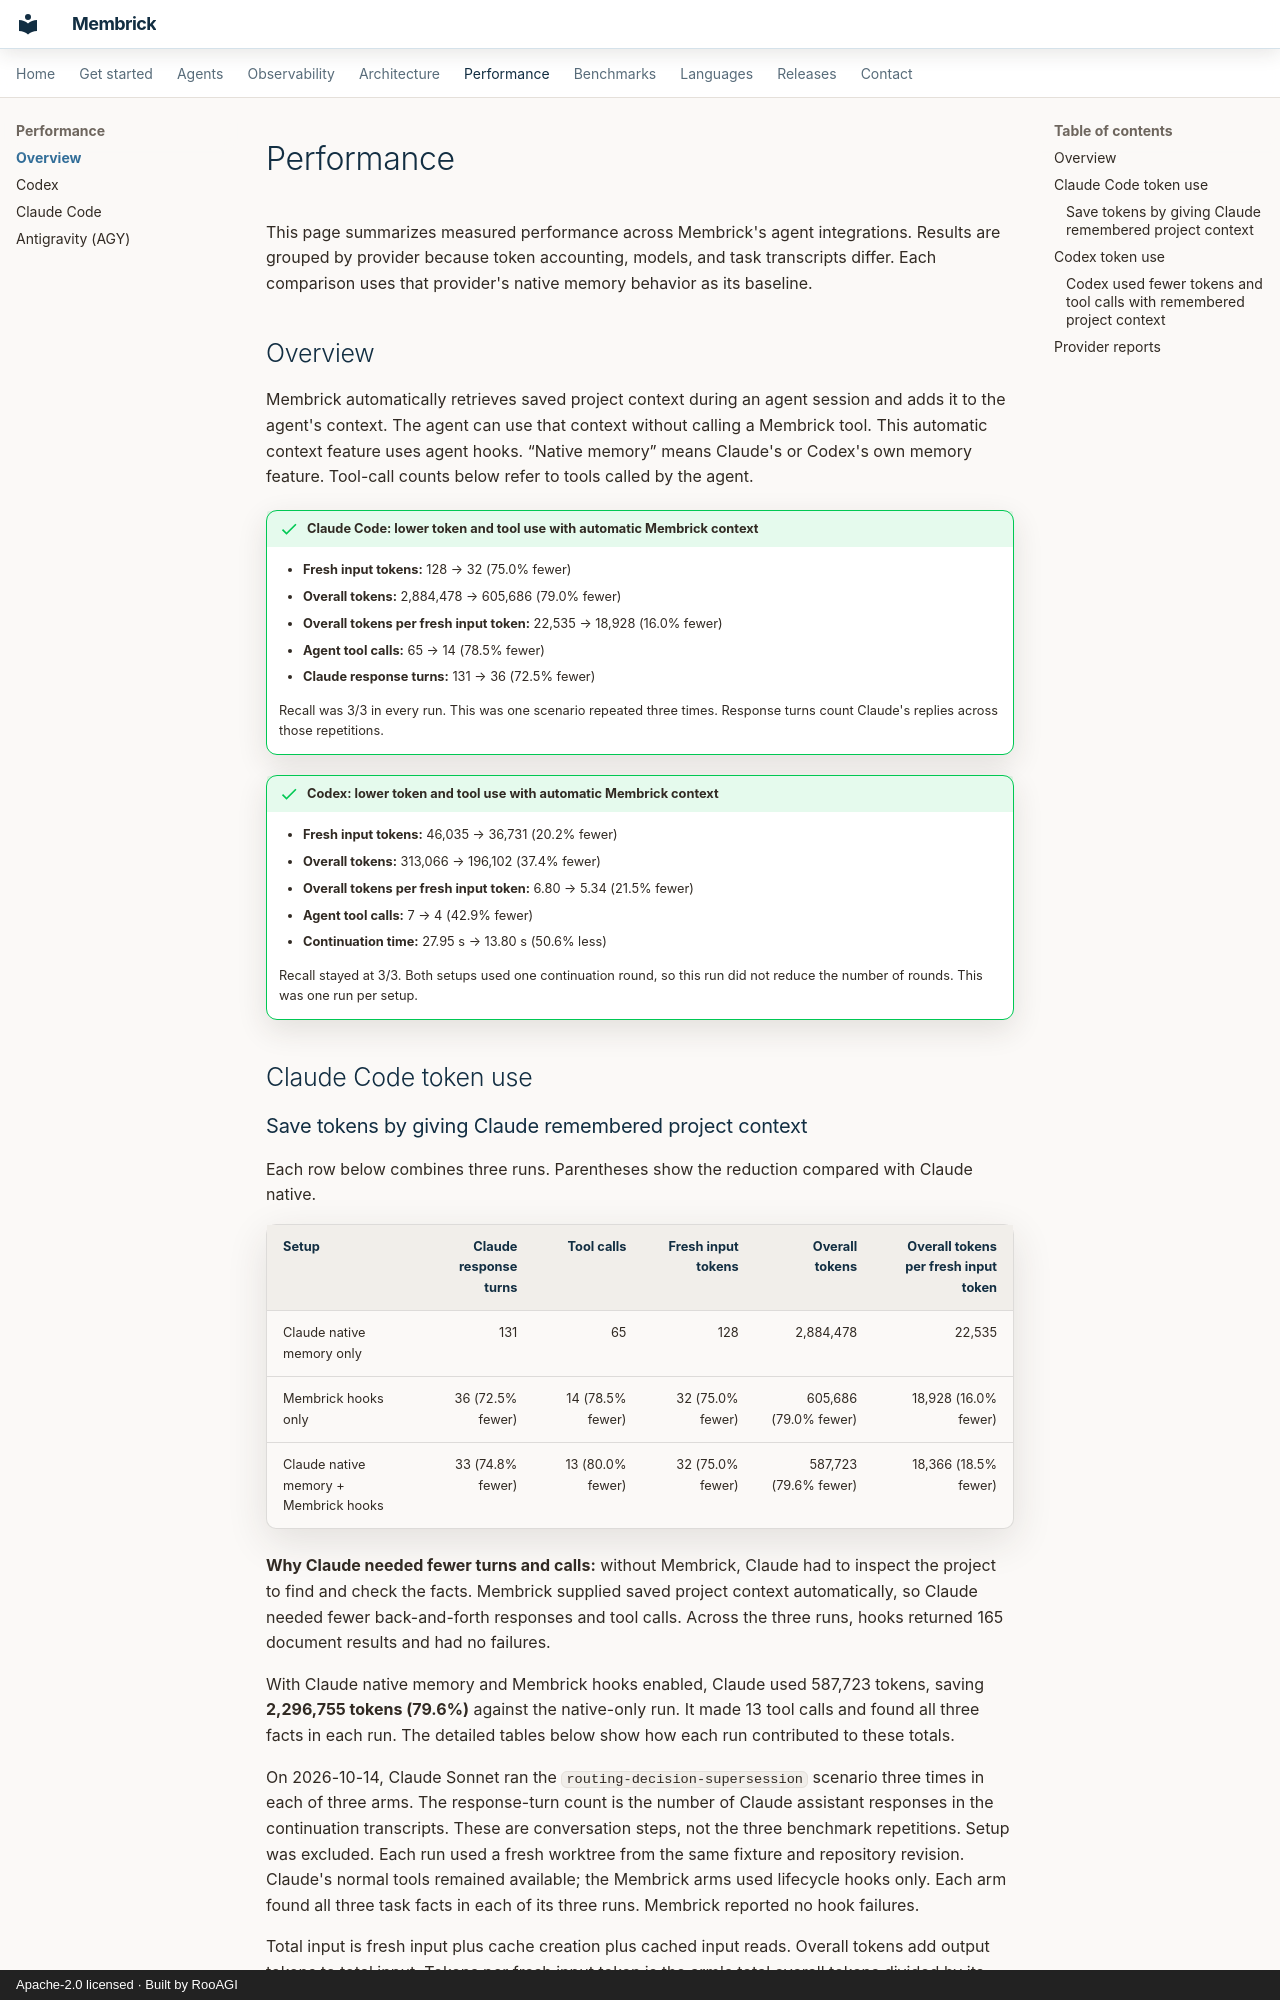

repository: RooAGI/Lint-AI · page: performance/index.html · generator: mkdocs · copyright: Apache-2.0 licensed · Built by RooAGI

# Performance

This page summarizes measured performance across Membrick's agent
integrations. Results are grouped by provider because token accounting,
models, and task transcripts differ. Each comparison uses that provider's
native memory behavior as its baseline.

## Overview

Membrick automatically retrieves saved project context during an agent
session and adds it to the agent's context. The agent can use that context
without calling a Membrick tool. This automatic context feature uses agent
hooks. “Native memory” means Claude's or Codex's own memory feature. Tool-call
counts below refer to tools called by the agent.

!!! success "Claude Code: lower token and tool use with automatic Membrick context"

    - **Fresh input tokens:** 128 → 32 (75.0% fewer)
    - **Overall tokens:** 2,884,478 → 605,686 (79.0% fewer)
    - **Overall tokens per fresh input token:** 22,535 → 18,928 (16.0% fewer)
    - **Agent tool calls:** 65 → 14 (78.5% fewer)
    - **Claude response turns:** 131 → 36 (72.5% fewer)

    Recall was 3/3 in every run. This was one scenario repeated three times.
    Response turns count Claude's replies across those repetitions.

!!! success "Codex: lower token and tool use with automatic Membrick context"

    - **Fresh input tokens:** 46,035 → 36,731 (20.2% fewer)
    - **Overall tokens:** 313,066 → 196,102 (37.4% fewer)
    - **Overall tokens per fresh input token:** 6.80 → 5.34 (21.5% fewer)
    - **Agent tool calls:** 7 → 4 (42.9% fewer)
    - **Continuation time:** 27.95 s → 13.80 s (50.6% less)

    Recall stayed at 3/3. Both setups used one continuation round, so this run
    did not reduce the number of rounds. This was one run per setup.

## Claude Code token use
